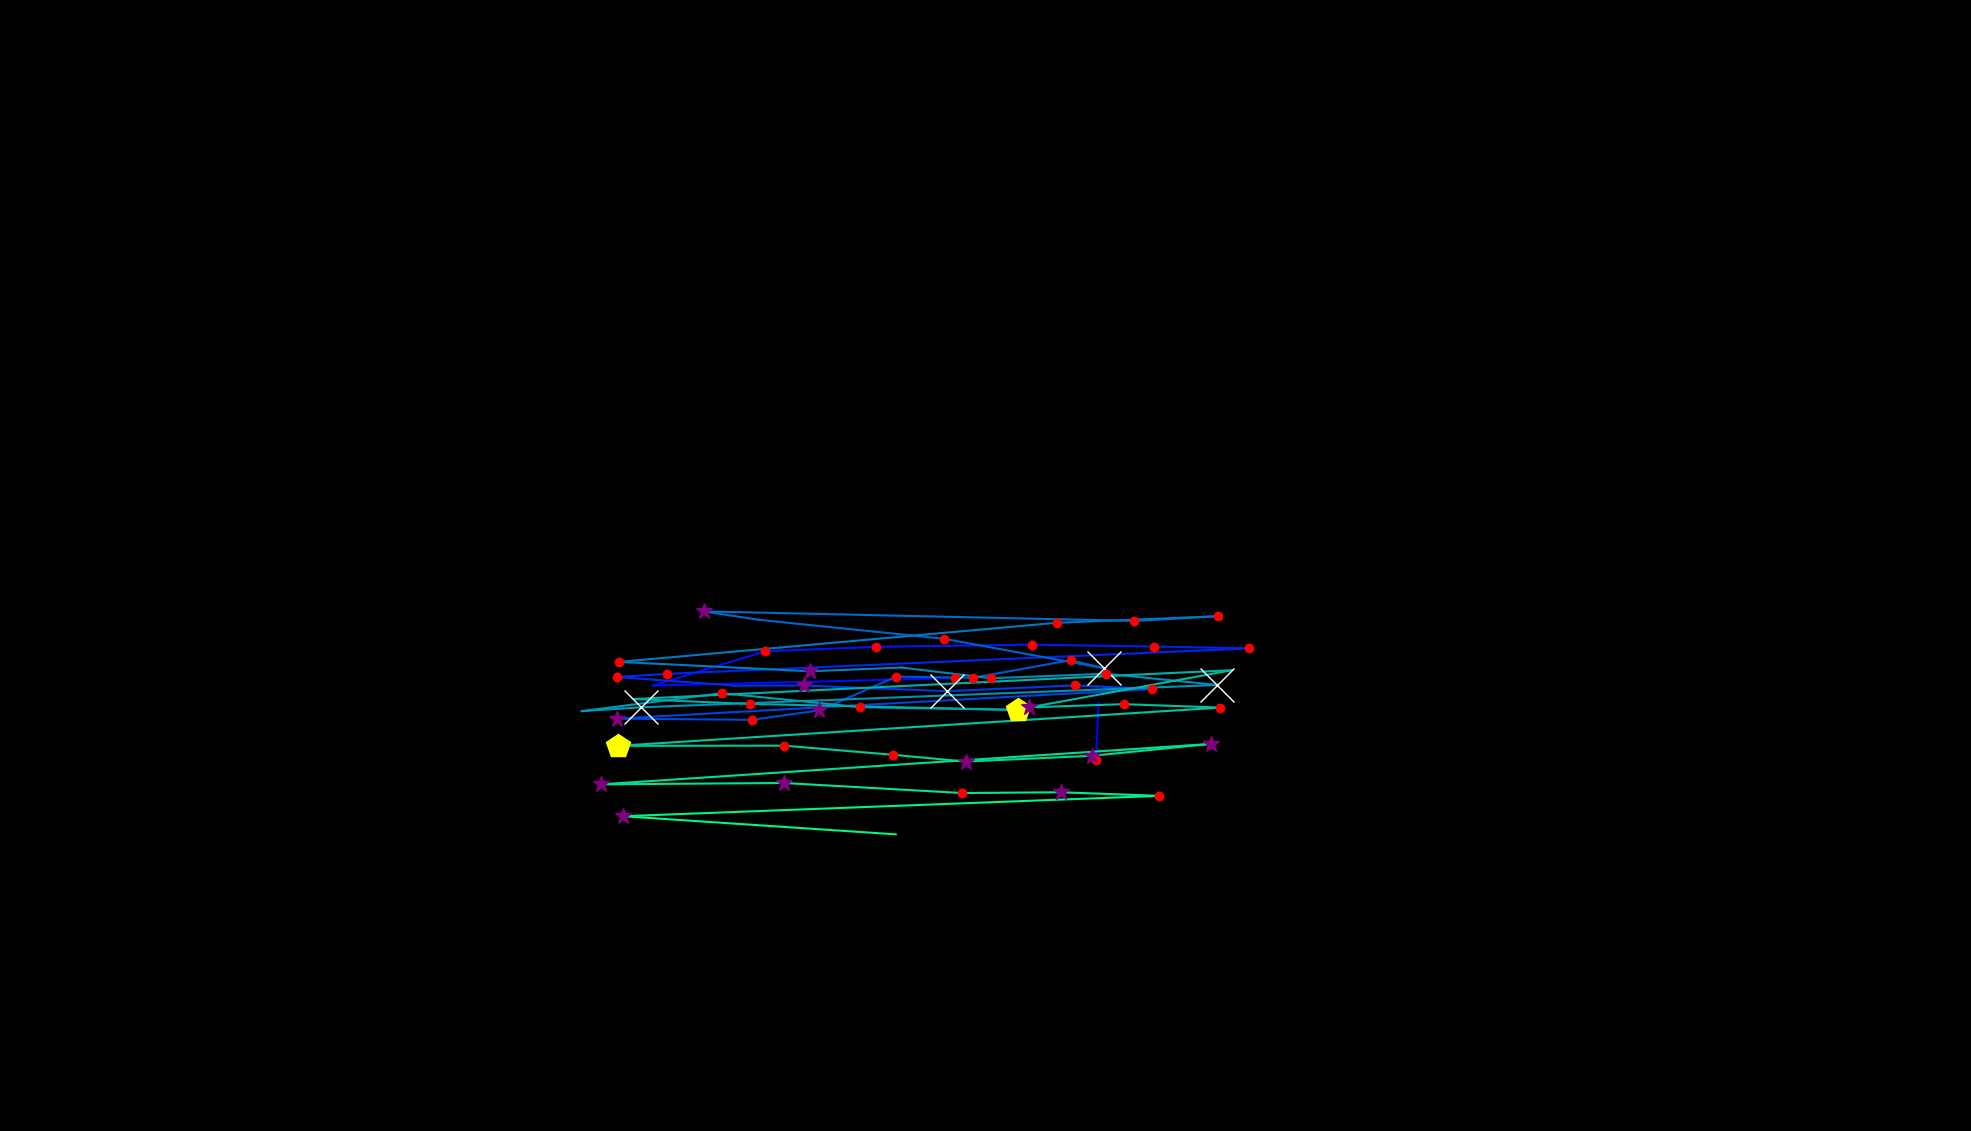

Data behind this chart, as committed beside it:
, fixation_id, timestamp, avg_gaze_x, avg_gaze_y, duration
0, 237.0, 69082, 1152, 401.4, 96.4
1, 240.0, 69781, 1423, 481.8, 156.6
2, 241.0, 70034, 1427, 556.1, 0.0
3, 251.0, 73215, 1240, 588.2, 156.6
4, 252.0, 73480, 848, 578.4, 96.4
5, 253.0, 73721, 993.5, 623, 132.5
6, 254.0, 73878, 1138, 628.8, 241
7, 255.0, 74203, 1340, 631.6, 180.7
8, 256.0, 74432, 1499, 629.2, 228.9
9, 257.0, 74697, 1622, 626.8, 204.8
10, 258.0, 74998, 866.7, 593.7, 144.6
11, 259.0, 75167, 800.8, 589.6, 180.7
12, 260.0, 75432, 954.7, 578.4, 96.4
13, 261.0, 75553, 1044, 578.6, 313.3
14, 262.0, 75962, 1229, 571.2, 578.4
15, 263.0, 76589, 1396, 578.7, 180.7
16, 264.0, 76794, 1497, 574.1, 168.7
17, 265.0, 77155, 801, 535.5, 349.4
18, 266.0, 77541, 976.4, 534, 156.6
19, 267.0, 77746, 1064, 546.2, 277.1
20, 268.0, 78047, 1164, 590.2, 132.5
21, 269.0, 78204, 1264, 588.6, 120.5
22, 270.0, 78408, 1390, 611.4, 180.7
23, 271.0, 78613, 1434, 601, 674.8
24, 272.0, 79348, 1226, 639.2, 156.6
25, 273.0, 79577, 985, 663.9, 96.4
26, 274.0, 79794, 914, 674.8, 325.3
27, 275.0, 80168, 1473, 662.4, 120.5
28, 276.0, 80348, 1581, 668.6, 204.8
29, 277.0, 80602, 1373, 660.1, 180.7
30, 278.0, 80987, 804.2, 609.2, 216.9
31, 279.0, 81276, 1052, 597, 373.5
32, 280.0, 81674, 1171, 601.9, 96.4
33, 281.0, 81867, 1287, 588, 204.8
34, 282.0, 82096, 1436, 593.9, 168.7
35, 283.0, 82385, 1581, 579.3, 879.6
36, 284.0, 83373, 832.5, 550.2, 602.5
37, 285.0, 84096, 755.5, 545.3, 108.4
38, 286.0, 84373, 937.5, 568.6, 204.8
39, 287.0, 84626, 1117, 550.5, 204.8
40, 288.0, 84976, 1322, 546.8, 445.8
41, 289.0, 85446, 973.9, 554.6, 132.5
42, 290.0, 85711, 823.4, 561, 96.4
43, 291.0, 85891, 1518, 594.7, 96.4
44, 292.0, 86036, 1600, 598.4, 108.4
45, 293.0, 86434, 1337, 550.2, 253
46, 294.0, 86711, 1459, 554.4, 228.9
47, 295.0, 86976, 1585, 549.9, 144.6
48, 296.0, 87205, 802.6, 500.2, 421.7
49, 297.0, 87699, 1018, 500.4, 144.6
50, 298.0, 87868, 1160, 488.5, 192.8
51, 299.0, 88084, 1254, 479.8, 325.3
52, 300.0, 88458, 1418, 487.3, 301.2
53, 301.0, 88844, 1573, 502.8, 373.5
54, 302.0, 89398, 781, 450.2, 253
55, 303.0, 89699, 1018, 452, 265.1
56, 304.0, 90037, 1249, 438.9, 144.6
57, 305.0, 90338, 1378, 439.9, 253
58, 306.0, 90639, 1506, 435.3, 120.5
59, 307.0, 91097, 809.3, 408.8, 361.5
... 1 more rows
